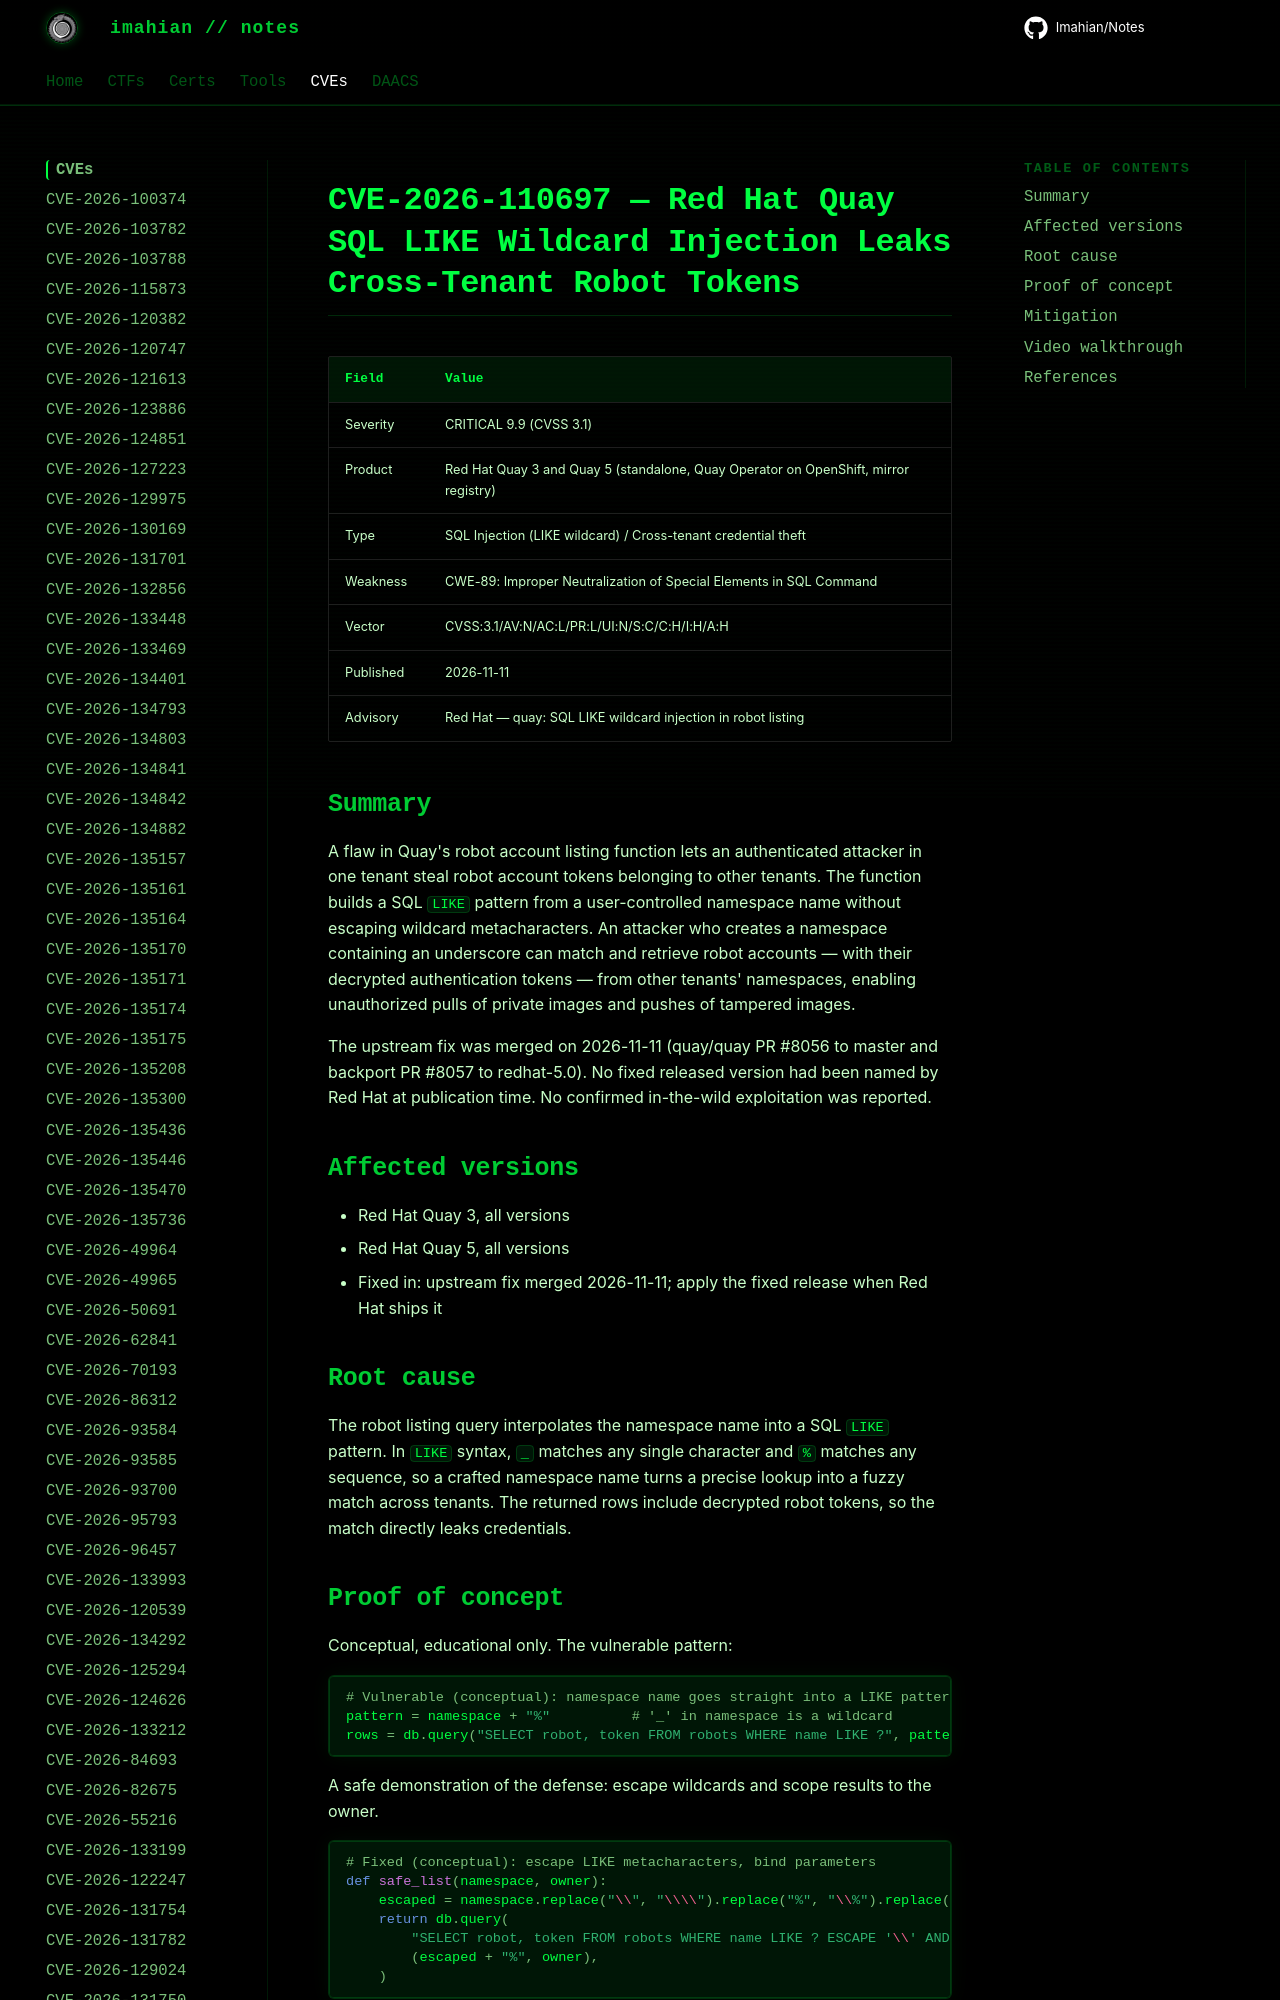

repository: Imahian/Notes · page: CVEs/CVE-2026-110697/index.html · generator: mkdocs

# CVE-2026-110697 — Red Hat Quay SQL LIKE Wildcard Injection Leaks Cross-Tenant Robot Tokens

| Field | Value |
|---|---|
| Severity | CRITICAL 9.9 (CVSS 3.1) |
| Product | Red Hat Quay 3 and Quay 5 (standalone, Quay Operator on OpenShift, mirror registry) |
| Type
